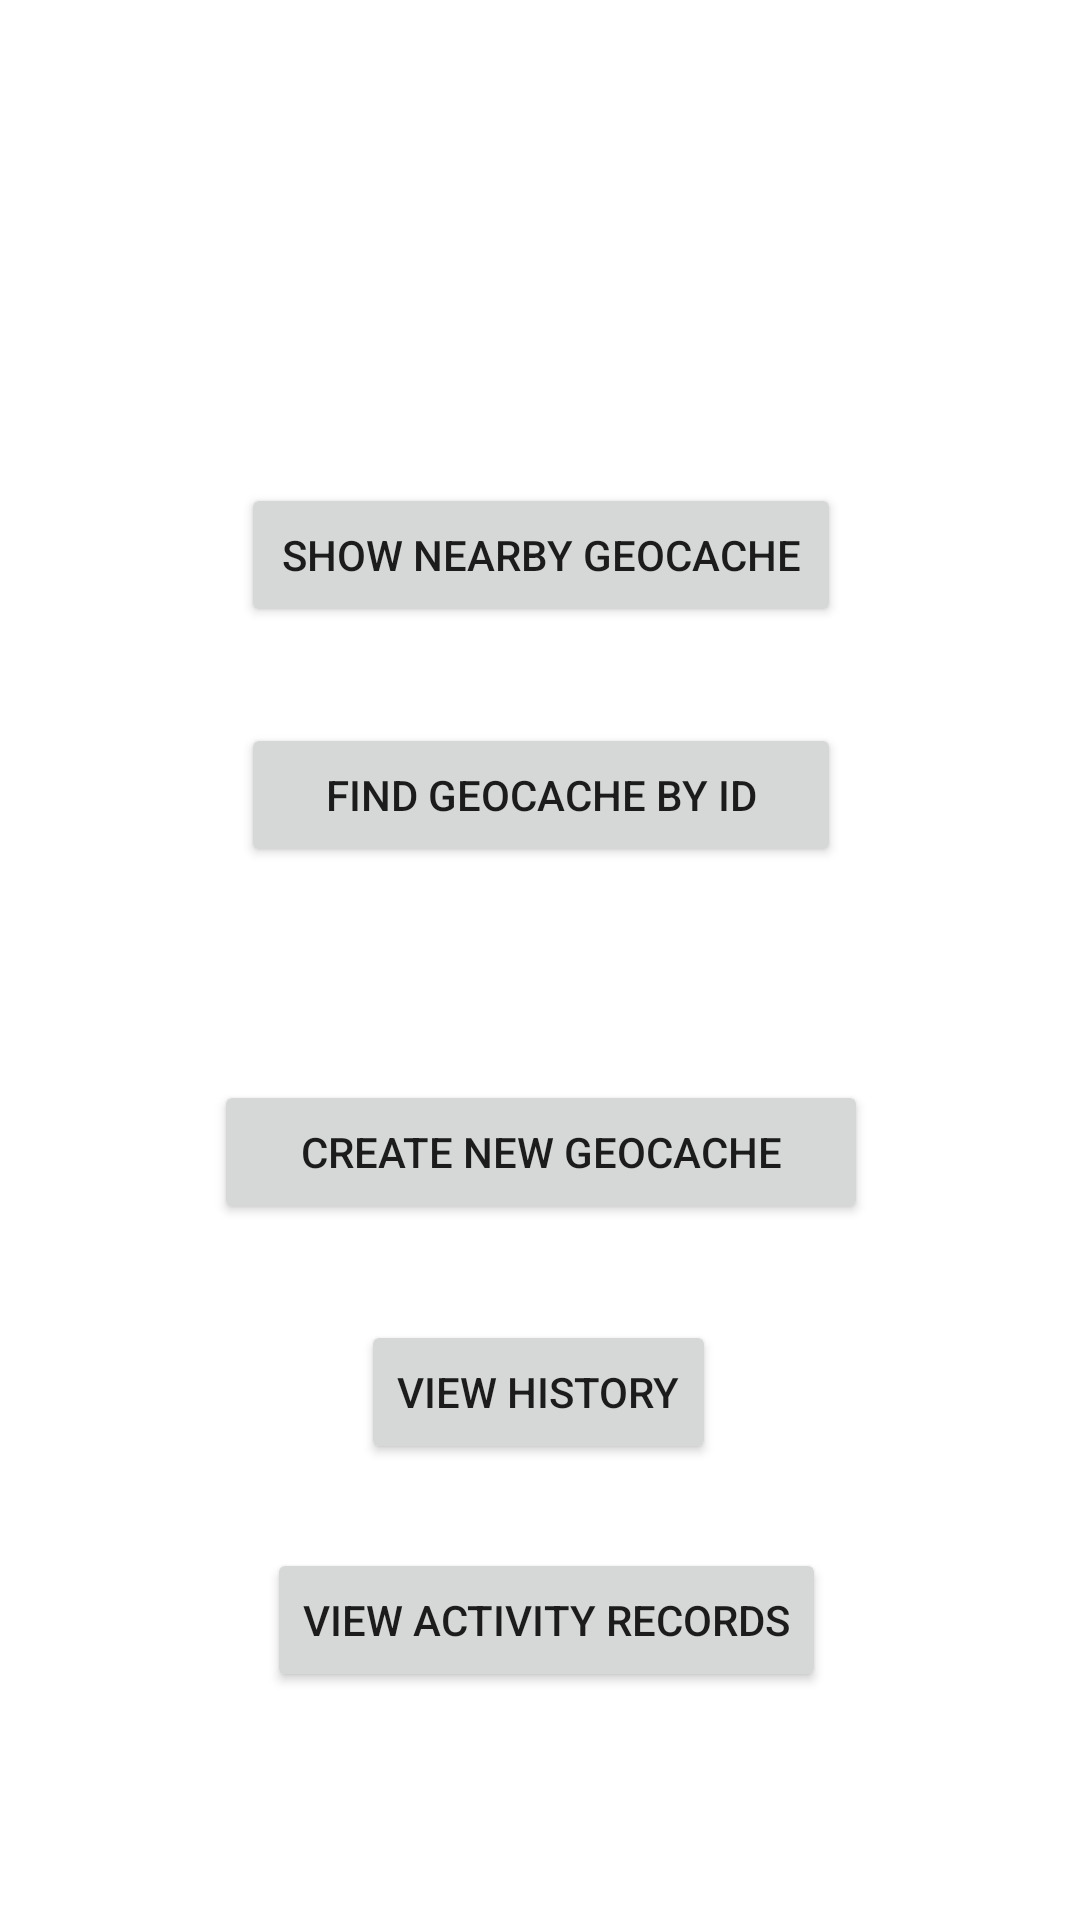

Write the Android layout XML for this screen, with the resource values it uses.
<!-- AndroidManifest.xml: application theme Theme.Geocache -->
<!-- res/layout/activity_service_selection.xml -->
<?xml version="1.0" encoding="utf-8"?>
<androidx.constraintlayout.widget.ConstraintLayout xmlns:android="http://schemas.android.com/apk/res/android"
    xmlns:app="http://schemas.android.com/apk/res-auto"
    xmlns:tools="http://schemas.android.com/tools"
    android:layout_width="match_parent"
    android:layout_height="match_parent"
    tools:context=".ui.login.ServiceSelectionActivity">

    <Button
        android:id="@+id/button_selection_to_activity"
        android:layout_width="wrap_content"
        android:layout_height="wrap_content"
        android:layout_marginBottom="76dp"
        android:text="view activity records"
        app:layout_constraintBottom_toBottomOf="parent"
        app:layout_constraintEnd_toEndOf="parent"
        app:layout_constraintHorizontal_bias="0.513"
        app:layout_constraintStart_toStartOf="parent"
        tools:ignore="MissingConstraints" />

    <Button
        android:id="@+id/button_selection_to_show_geocache"
        android:layout_width="200dp"
        android:layout_height="wrap_content"
        android:layout_marginBottom="32dp"
        android:text="Show nearby geocache"
        app:layout_constraintBottom_toTopOf="@+id/button_selection_to_find_geocache"
        app:layout_constraintEnd_toEndOf="parent"
        app:layout_constraintHorizontal_bias="0.502"
        app:layout_constraintStart_toStartOf="parent"
        tools:ignore="MissingConstraints" />

    <Button
        android:id="@+id/button_selection_to_find_geocache"
        android:layout_width="200dp"
        android:layout_height="wrap_content"
        android:layout_marginTop="237dp"
        android:text="Find geocache by ID"
        app:layout_constraintBottom_toTopOf="@+id/button_selection_to_create"
        app:layout_constraintEnd_toEndOf="parent"
        app:layout_constraintHorizontal_bias="0.502"
        app:layout_constraintStart_toStartOf="parent"
        app:layout_constraintTop_toTopOf="parent"
        app:layout_constraintVertical_bias="0.054"
        tools:ignore="MissingConstraints" />

    <Button
        android:id="@+id/button_selection_to_create"
        android:layout_width="218dp"
        android:layout_height="48dp"
        android:layout_marginBottom="32dp"
        android:text="Create new geocache"
        app:layout_constraintBottom_toTopOf="@+id/button_selection_to_history"
        app:layout_constraintEnd_toEndOf="parent"
        app:layout_constraintHorizontal_bias="0.502"
        app:layout_constraintStart_toStartOf="parent"
        tools:ignore="MissingConstraints" />

    <Button
        android:id="@+id/button_selection_to_history"
        android:layout_width="wrap_content"
        android:layout_height="wrap_content"
        android:layout_marginBottom="28dp"
        android:text="View history"
        app:layout_constraintBottom_toTopOf="@+id/button_selection_to_activity"
        app:layout_constraintEnd_toEndOf="parent"
        app:layout_constraintHorizontal_bias="0.498"
        app:layout_constraintStart_toStartOf="parent"
        tools:ignore="MissingConstraints" />
</androidx.constraintlayout.widget.ConstraintLayout>
<!-- resources referenced by this layout -->
<resources>
  <style name="Theme.Geocache" parent="Theme.MaterialComponents.DayNight.DarkActionBar">
          
          <item name="colorPrimary">@color/purple_500</item>
          <item name="colorPrimaryVariant">@color/purple_700</item>
          <item name="colorOnPrimary">@color/white</item>
          
          <item name="colorSecondary">@color/teal_200</item>
          <item name="colorSecondaryVariant">@color/teal_700</item>
          <item name="colorOnSecondary">@color/black</item>
          
          <item name="android:statusBarColor" tools:targetApi="l">?attr/colorPrimaryVariant</item>
          
      </style>
  <color name="purple_500">#FF6200EE</color>
  <color name="purple_700">#FF3700B3</color>
  <color name="white">#FFFFFFFF</color>
  <color name="teal_200">#FF03DAC5</color>
  <color name="teal_700">#FF018786</color>
  <color name="black">#FF000000</color>
</resources>
